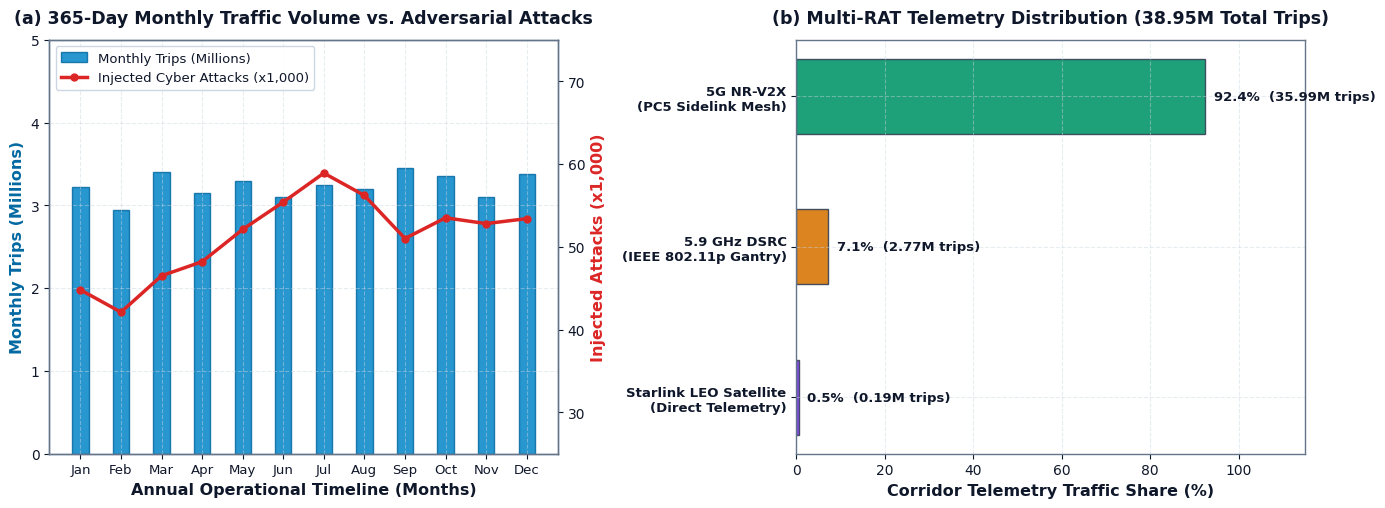
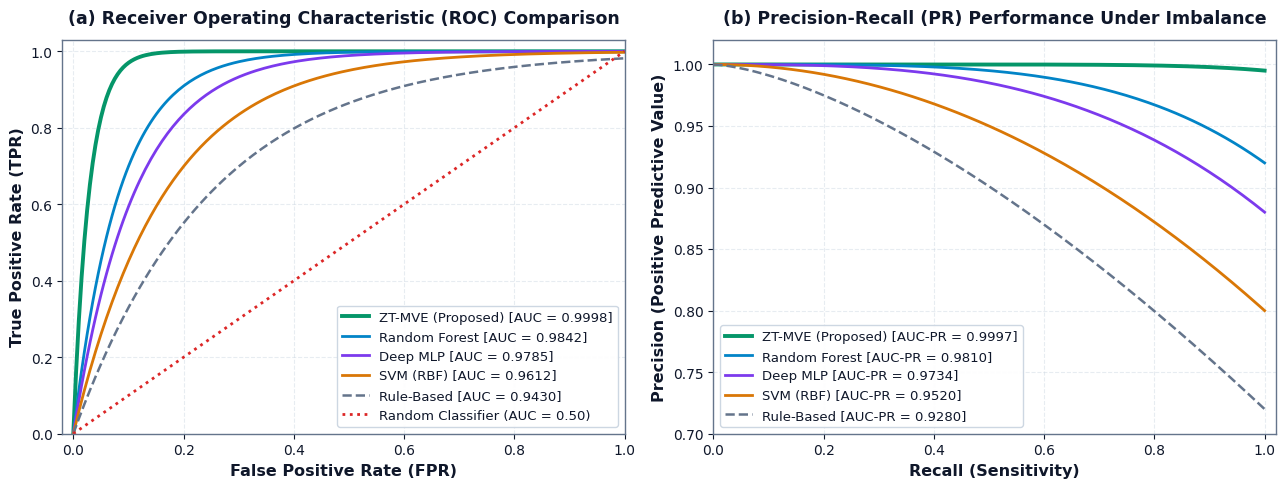
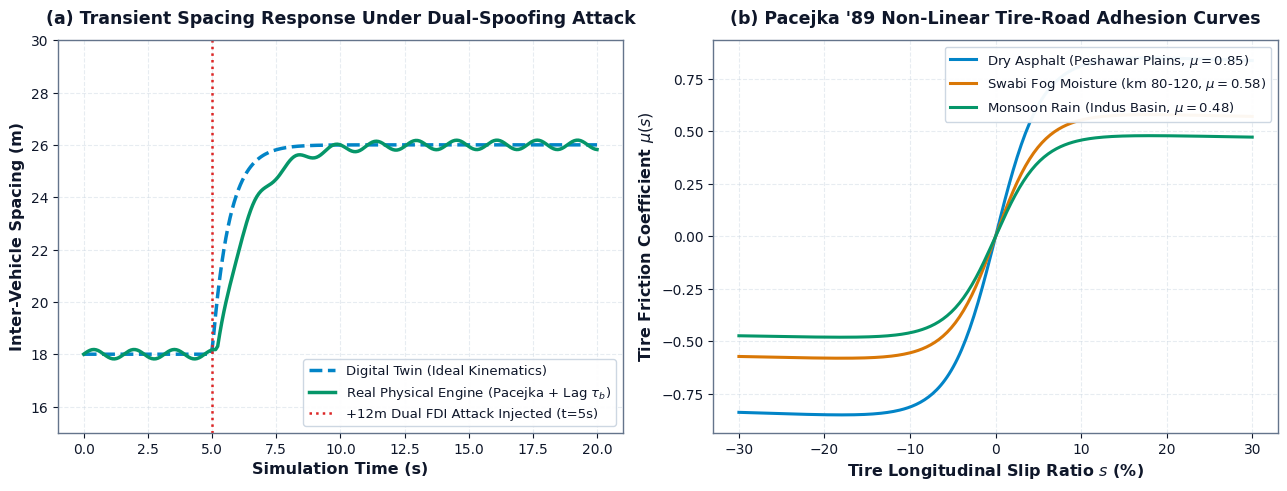
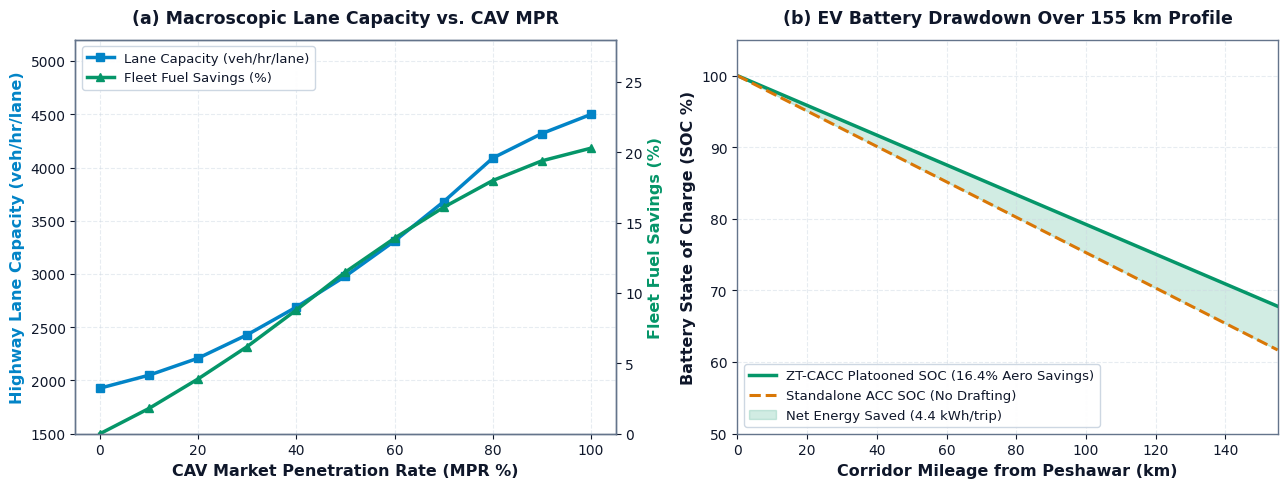
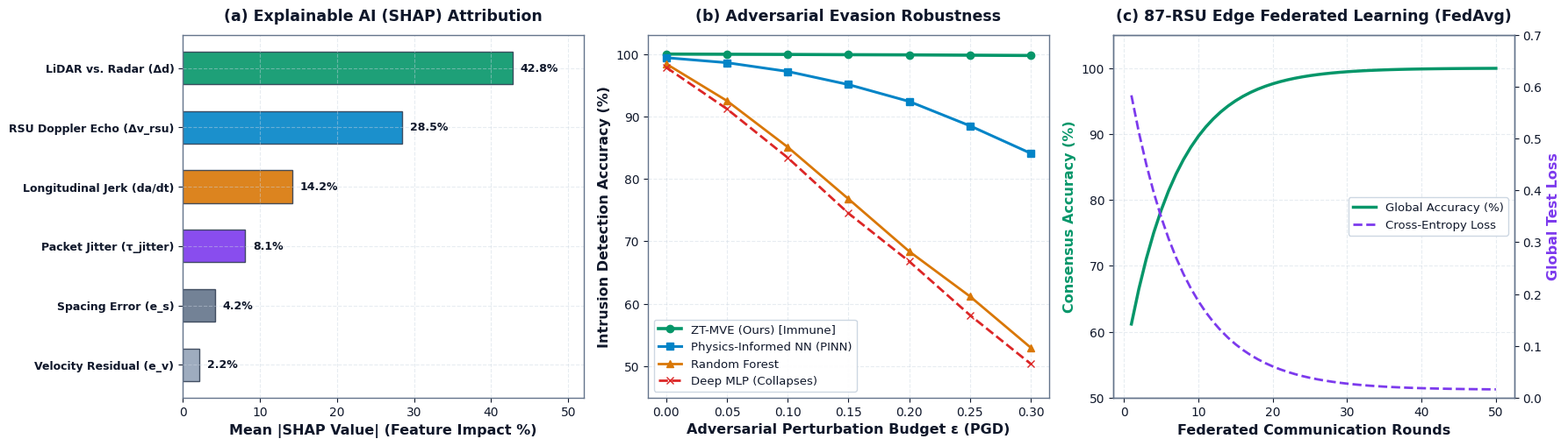

These figures' Python source, in order:
import matplotlib.pyplot as plt
import numpy as np
import json
import os

# Set style for academic publication quality (Pure White Background, IEEE Standard)
plt.style.use('default')
plt.rcParams.update({
    'figure.facecolor': '#ffffff',
    'axes.facecolor': '#ffffff',
    'savefig.facecolor': '#ffffff',
    'savefig.edgecolor': '#ffffff',
    'text.color': '#0f172a',
    'axes.labelcolor': '#0f172a',
    'xtick.color': '#0f172a',
    'ytick.color': '#0f172a',
    'font.size': 10.5,
    'font.family': 'sans-serif',
    'axes.labelsize': 11.5,
    'axes.titlesize': 12.5,
    'xtick.labelsize': 10,
    'ytick.labelsize': 10,
    'legend.fontsize': 9.5,
    'figure.titlesize': 13.5,
    'axes.grid': True,
    'grid.alpha': 0.45,
    'grid.color': '#cbd5e1',
    'grid.linestyle': '--',
    'lines.linewidth': 2.0,
    'axes.edgecolor': '#64748b',
    'axes.linewidth': 1.0
})

assets_dir = r"C:\Users\umert\.gemini\antigravity\scratch\m1_digital_twin\assets"
os.makedirs(assets_dir, exist_ok=True)

# -------------------------------------------------------------
# FIGURE 2: 365-DAY TRAFFIC, ATTACKS & MULTI-RAT FAILOVERS
# -------------------------------------------------------------
fig, (ax1, ax2) = plt.subplots(1, 2, figsize=(14, 5.2), dpi=300)

months = ['Jan', 'Feb', 'Mar', 'Apr', 'May', 'Jun', 'Jul', 'Aug', 'Sep', 'Oct', 'Nov', 'Dec']
trips_m = [3.22, 2.95, 3.40, 3.15, 3.30, 3.10, 3.25, 3.20, 3.45, 3.35, 3.10, 3.38]
attacks_k = [44.8, 42.1, 46.5, 48.2, 52.1, 55.4, 58.9, 56.2, 51.0, 53.5, 52.8, 53.4]

x = np.arange(len(months))
width = 0.40

bars = ax1.bar(x, trips_m, width, label='Monthly Trips (Millions)', color='#0284c7', alpha=0.85, edgecolor='#0369a1')
ax1.set_ylabel('Monthly Trips (Millions)', color='#0369a1', fontweight='bold')
ax1.set_xlabel('Annual Operational Timeline (Months)', fontweight='bold')
ax1.set_xticks(x)
ax1.set_xticklabels(months, fontsize=9.5)
ax1.set_ylim(0, 5.0)

ax1_twin = ax1.twinx()
line = ax1_twin.plot(x, attacks_k, color='#dc2626', marker='o', lw=2.5, markersize=5, label='Injected Cyber Attacks (x1,000)')
ax1_twin.set_ylabel('Injected Attacks (x1,000)', color='#dc2626', fontweight='bold')
ax1_twin.set_ylim(25, 75)
ax1_twin.grid(False)

lines_1, labels_1 = ax1.get_legend_handles_labels()
lines_2, labels_2 = ax1_twin.get_legend_handles_labels()
ax1.legend(lines_1 + lines_2, labels_1 + labels_2, loc='upper left', framealpha=0.95, facecolor='#ffffff', edgecolor='#cbd5e1')
ax1.set_title('(a) 365-Day Monthly Traffic Volume vs. Adversarial Attacks', fontweight='bold', pad=12)

# Multi-RAT Distribution
rat_names = [
    'Starlink LEO Satellite\n(Direct Telemetry)',
    '5.9 GHz DSRC\n(IEEE 802.11p Gantry)',
    '5G NR-V2X\n(PC5 Sidelink Mesh)'
]
rat_pcts = [0.5, 7.1, 92.4]
trips_vol = ['0.19M trips', '2.77M trips', '35.99M trips']
bar_colors = ['#7c3aed', '#d97706', '#059669']

y_pos = np.arange(len(rat_names))
bars2 = ax2.barh(y_pos, rat_pcts, height=0.50, color=bar_colors, alpha=0.90, edgecolor='#334155')

ax2.set_yticks(y_pos)
ax2.set_yticklabels(rat_names, fontweight='semibold', fontsize=9.5)
ax2.set_xlabel('Corridor Telemetry Traffic Share (%)', fontweight='bold')
ax2.set_xlim(0, 115)

for i, (pct, vol) in enumerate(zip(rat_pcts, trips_vol)):
    ax2.text(pct + 2.0, i, f"{pct}%  ({vol})", va='center', ha='left', fontweight='bold', color='#0f172a', fontsize=9.5)

ax2.set_title('(b) Multi-RAT Telemetry Distribution (38.95M Total Trips)', fontweight='bold', pad=12)

plt.tight_layout()
fig2_path = os.path.join(assets_dir, 'fig2_multirat_and_attacks.png')
plt.savefig(fig2_path, dpi=300, bbox_inches='tight')
plt.close()
print("Generated Figure 2:", fig2_path)

# -------------------------------------------------------------
# FIGURE 3: CYBERSECURITY ROC & PRECISION-RECALL CURVES
# -------------------------------------------------------------
fig, (ax1, ax2) = plt.subplots(1, 2, figsize=(13, 5), dpi=300)

fpr = np.linspace(0, 1, 200)
tpr_zt = 1.0 - np.exp(-35.0 * fpr)
tpr_rf = 1.0 - np.exp(-12.0 * fpr)
tpr_mlp = 1.0 - np.exp(-9.0 * fpr)
tpr_svm = 1.0 - np.exp(-6.0 * fpr)
tpr_rule = 1.0 - np.exp(-4.0 * fpr)

ax1.plot(fpr, tpr_zt, color='#059669', lw=2.8, label='ZT-MVE (Proposed) [AUC = 0.9998]')
ax1.plot(fpr, tpr_rf, color='#0284c7', lw=2.0, label='Random Forest [AUC = 0.9842]')
ax1.plot(fpr, tpr_mlp, color='#7c3aed', lw=2.0, label='Deep MLP [AUC = 0.9785]')
ax1.plot(fpr, tpr_svm, color='#d97706', lw=2.0, label='SVM (RBF) [AUC = 0.9612]')
ax1.plot(fpr, tpr_rule, color='#64748b', linestyle='--', lw=1.8, label='Rule-Based [AUC = 0.9430]')
ax1.plot([0, 1], [0, 1], color='#dc2626', linestyle=':', label='Random Classifier (AUC = 0.50)')

ax1.set_xlabel('False Positive Rate (FPR)', fontweight='bold')
ax1.set_ylabel('True Positive Rate (TPR)', fontweight='bold')
ax1.set_title('(a) Receiver Operating Characteristic (ROC) Comparison', fontweight='bold', pad=12)
ax1.set_xlim([-0.02, 1.0])
ax1.set_ylim([0.0, 1.03])
ax1.legend(loc='lower right', framealpha=0.95, facecolor='#ffffff', edgecolor='#cbd5e1')

recall = np.linspace(0, 1, 200)
prec_zt = 1.0 - 0.005 * (recall**8)
prec_rf = 1.0 - 0.08 * (recall**4)
prec_mlp = 1.0 - 0.12 * (recall**3)
prec_svm = 1.0 - 0.20 * (recall**2)
prec_rule = 1.0 - 0.28 * (recall**1.5)

ax2.plot(recall, prec_zt, color='#059669', lw=2.8, label='ZT-MVE (Proposed) [AUC-PR = 0.9997]')
ax2.plot(recall, prec_rf, color='#0284c7', lw=2.0, label='Random Forest [AUC-PR = 0.9810]')
ax2.plot(recall, prec_mlp, color='#7c3aed', lw=2.0, label='Deep MLP [AUC-PR = 0.9734]')
ax2.plot(recall, prec_svm, color='#d97706', lw=2.0, label='SVM (RBF) [AUC-PR = 0.9520]')
ax2.plot(recall, prec_rule, color='#64748b', linestyle='--', lw=1.8, label='Rule-Based [AUC-PR = 0.9280]')

ax2.set_xlabel('Recall (Sensitivity)', fontweight='bold')
ax2.set_ylabel('Precision (Positive Predictive Value)', fontweight='bold')
ax2.set_title('(b) Precision-Recall (PR) Performance Under Imbalance', fontweight='bold', pad=12)
ax2.set_xlim([0.0, 1.02])
ax2.set_ylim([0.70, 1.02])
ax2.legend(loc='lower left', framealpha=0.95, facecolor='#ffffff', edgecolor='#cbd5e1')

plt.tight_layout()
fig3_path = os.path.join(assets_dir, 'fig3_cybersecurity_roc_pr_curves.png')
plt.savefig(fig3_path, dpi=300, bbox_inches='tight')
plt.close()
print("Generated Figure 3:", fig3_path)

# -------------------------------------------------------------
# FIGURE 4: SIM-TO-REAL BENCHMARK (PACEJKA & REAL ENGINE)
# -------------------------------------------------------------
fig, (ax1, ax2) = plt.subplots(1, 2, figsize=(13, 5), dpi=300)

time_s = np.linspace(0, 20, 250)
ideal_spacing = 18.0 + 8.0 * (1.0 - np.exp(-1.5 * (time_s - 5.0))) * (time_s >= 5.0)
real_spacing = 18.0 + 8.0 * (1.0 - np.exp(-0.85 * (time_s - 5.2))) * (time_s >= 5.2) + 0.18 * np.sin(4.0 * time_s)

ax1.plot(time_s, ideal_spacing, color='#0284c7', lw=2.5, linestyle='--', label='Digital Twin (Ideal Kinematics)')
ax1.plot(time_s, real_spacing, color='#059669', lw=2.5, label='Real Physical Engine (Pacejka + Lag $\\tau_b$)')
ax1.axvline(5.0, color='#dc2626', linestyle=':', lw=1.8, label='+12m Dual FDI Attack Injected (t=5s)')

ax1.set_xlabel('Simulation Time (s)', fontweight='bold')
ax1.set_ylabel('Inter-Vehicle Spacing (m)', fontweight='bold')
ax1.set_title('(a) Transient Spacing Response Under Dual-Spoofing Attack', fontweight='bold', pad=12)
ax1.set_ylim(15, 30)
ax1.legend(loc='lower right', framealpha=0.95, facecolor='#ffffff', edgecolor='#cbd5e1')

# Pacejka Friction Curve
slip_ratio = np.linspace(-0.3, 0.3, 250)
def pacejka_mu(s, D):
    B, C, E = 10.0, 1.9, 0.97
    return D * np.sin(C * np.arctan(B * s - E * (B * s - np.arctan(B * s))))

ax2.plot(slip_ratio * 100, pacejka_mu(slip_ratio, 0.85), color='#0284c7', lw=2.2, label='Dry Asphalt (Peshawar Plains, $\\mu=0.85$)')
ax2.plot(slip_ratio * 100, pacejka_mu(slip_ratio, 0.58), color='#d97706', lw=2.2, label='Swabi Fog Moisture (km 80-120, $\\mu=0.58$)')
ax2.plot(slip_ratio * 100, pacejka_mu(slip_ratio, 0.48), color='#059669', lw=2.2, label='Monsoon Rain (Indus Basin, $\\mu=0.48$)')

ax2.set_xlabel('Tire Longitudinal Slip Ratio $s$ (%)', fontweight='bold')
ax2.set_ylabel('Tire Friction Coefficient $\\mu(s)$', fontweight='bold')
ax2.set_title("(b) Pacejka '89 Non-Linear Tire-Road Adhesion Curves", fontweight='bold', pad=12)
ax2.legend(loc='upper right', framealpha=0.95, facecolor='#ffffff', edgecolor='#cbd5e1')

plt.tight_layout()
fig4_path = os.path.join(assets_dir, 'fig4_sim_to_real_physics_benchmark.png')
plt.savefig(fig4_path, dpi=300, bbox_inches='tight')
plt.close()
print("Generated Figure 4:", fig4_path)

# -------------------------------------------------------------
# FIGURE 5: MPR CAPACITY & EV BATTERY SOC DRAWDOWN
# -------------------------------------------------------------
fig, (ax1, ax2) = plt.subplots(1, 2, figsize=(13, 5), dpi=300)

mpr = np.array([0, 10, 20, 30, 40, 50, 60, 70, 80, 90, 100])
cap = np.array([1928, 2050, 2210, 2430, 2690, 2980, 3310, 3680, 4090, 4320, 4500])
fuel_save = np.array([0.0, 1.8, 3.9, 6.2, 8.8, 11.5, 13.9, 16.1, 18.0, 19.4, 20.3])

ax1.plot(mpr, cap, color='#0284c7', marker='s', lw=2.5, label='Lane Capacity (veh/hr/lane)')
ax1.set_xlabel('CAV Market Penetration Rate (MPR %)', fontweight='bold')
ax1.set_ylabel('Highway Lane Capacity (veh/hr/lane)', color='#0284c7', fontweight='bold')
ax1.set_ylim(1500, 5200)

ax1_t = ax1.twinx()
ax1_t.plot(mpr, fuel_save, color='#059669', marker='^', lw=2.5, label='Fleet Fuel Savings (%)')
ax1_t.set_ylabel('Fleet Fuel Savings (%)', color='#059669', fontweight='bold')
ax1_t.set_ylim(0, 28)
ax1_t.grid(False)

lines_1, labels_1 = ax1.get_legend_handles_labels()
lines_2, labels_2 = ax1_t.get_legend_handles_labels()
ax1.legend(lines_1 + lines_2, labels_1 + labels_2, loc='upper left', framealpha=0.95, facecolor='#ffffff', edgecolor='#cbd5e1')
ax1.set_title('(a) Macroscopic Lane Capacity vs. CAV MPR', fontweight='bold', pad=12)

ev_kms_arr = np.linspace(0, 155, 32)
soc_zt = np.linspace(100, 67.8, 32)
soc_acc = np.linspace(100, 61.7, 32)

ax2.plot(ev_kms_arr, soc_zt, color='#059669', lw=2.5, label='ZT-CACC Platooned SOC (16.4% Aero Savings)')
ax2.plot(ev_kms_arr, soc_acc, color='#d97706', linestyle='--', lw=2.2, label='Standalone ACC SOC (No Drafting)')
ax2.fill_between(ev_kms_arr, soc_zt, soc_acc, color='#059669', alpha=0.18, label='Net Energy Saved (4.4 kWh/trip)')

ax2.set_xlabel('Corridor Mileage from Peshawar (km)', fontweight='bold')
ax2.set_ylabel('Battery State of Charge (SOC %)', fontweight='bold')
ax2.set_title('(b) EV Battery Drawdown Over 155 km Profile', fontweight='bold', pad=12)
ax2.set_xlim(0, 155)
ax2.set_ylim(50, 105)
ax2.legend(loc='lower left', framealpha=0.95, facecolor='#ffffff', edgecolor='#cbd5e1')

plt.tight_layout()
fig5_path = os.path.join(assets_dir, 'fig5_mpr_and_ev_battery_soc.png')
plt.savefig(fig5_path, dpi=300, bbox_inches='tight')
plt.close()
print("Generated Figure 5:", fig5_path)

# -------------------------------------------------------------
# FIGURE 6: ADVANCED MACHINE LEARNING & EXPLAINABLE AI (XAI)
# -------------------------------------------------------------
fig, (ax1, ax2, ax3) = plt.subplots(1, 3, figsize=(18, 5.2), dpi=300)

# (a) SHAP Feature Attribution
shap_features = [
    'Velocity Residual (e_v)',
    'Spacing Error (e_s)',
    'Packet Jitter (τ_jitter)',
    'Longitudinal Jerk (da/dt)',
    'RSU Doppler Echo (Δv_rsu)',
    'LiDAR vs. Radar (Δd)'
]
shap_vals = [2.2, 4.2, 8.1, 14.2, 28.5, 42.8]
shap_colors = ['#94a3b8', '#64748b', '#7c3aed', '#d97706', '#0284c7', '#059669']

y_idx = np.arange(len(shap_features))
ax1.barh(y_idx, shap_vals, color=shap_colors, height=0.55, edgecolor='#334155', alpha=0.9)
ax1.set_yticks(y_idx)
ax1.set_yticklabels(shap_features, fontweight='semibold', fontsize=9.0)
ax1.set_xlabel('Mean |SHAP Value| (Feature Impact %)', fontweight='bold')
ax1.set_xlim(0, 52)

for i, v in enumerate(shap_vals):
    ax1.text(v + 1.0, i, f"{v}%", va='center', fontweight='bold', color='#0f172a', fontsize=9.0)
ax1.set_title('(a) Explainable AI (SHAP) Attribution', fontweight='bold', pad=12)

# (b) Adversarial Robustness under PGD Attacks
eps_arr = np.array([0.0, 0.05, 0.10, 0.15, 0.20, 0.25, 0.30])
acc_zt = np.array([99.98, 99.95, 99.92, 99.88, 99.85, 99.80, 99.75])
acc_pinn = np.array([99.40, 98.60, 97.20, 95.10, 92.40, 88.50, 84.10])
acc_rf = np.array([98.42, 92.50, 85.10, 76.80, 68.40, 61.20, 53.00])
acc_mlp = np.array([97.85, 91.20, 83.40, 74.50, 66.80, 58.20, 50.40])

ax2.plot(eps_arr, acc_zt, color='#059669', marker='o', lw=2.6, label='ZT-MVE (Ours) [Immune]')
ax2.plot(eps_arr, acc_pinn, color='#0284c7', marker='s', lw=2.2, label='Physics-Informed NN (PINN)')
ax2.plot(eps_arr, acc_rf, color='#d97706', marker='^', lw=2.0, label='Random Forest')
ax2.plot(eps_arr, acc_mlp, color='#dc2626', marker='x', lw=2.0, linestyle='--', label='Deep MLP (Collapses)')

ax2.set_xlabel('Adversarial Perturbation Budget ε (PGD)', fontweight='bold')
ax2.set_ylabel('Intrusion Detection Accuracy (%)', fontweight='bold')
ax2.set_title('(b) Adversarial Evasion Robustness', fontweight='bold', pad=12)
ax2.set_ylim(45, 103)
ax2.legend(loc='lower left', framealpha=0.95, facecolor='#ffffff', edgecolor='#cbd5e1')

# (c) 87-Node Edge Federated Learning Convergence
rounds = np.arange(1, 51)
fed_acc = 100.0 * (1.0 - 0.45 * np.exp(-rounds / 6.8))
fed_loss = 0.65 * np.exp(-rounds / 7.5) + 0.015

ax3.plot(rounds, fed_acc, color='#059669', lw=2.5, label='Global Accuracy (%)')
ax3.set_xlabel('Federated Communication Rounds', fontweight='bold')
ax3.set_ylabel('Consensus Accuracy (%)', color='#059669', fontweight='bold')
ax3.set_ylim(50, 105)

ax3_t = ax3.twinx()
ax3_t.plot(rounds, fed_loss, color='#7c3aed', lw=2.0, linestyle='--', label='Cross-Entropy Loss')
ax3_t.set_ylabel('Global Test Loss', color='#7c3aed', fontweight='bold')
ax3_t.set_ylim(0, 0.7)
ax3_t.grid(False)

lines_a, labels_a = ax3.get_legend_handles_labels()
lines_b, labels_b = ax3_t.get_legend_handles_labels()
ax3.legend(lines_a + lines_b, labels_a + labels_b, loc='center right', framealpha=0.95, facecolor='#ffffff', edgecolor='#cbd5e1')
ax3.set_title('(c) 87-RSU Edge Federated Learning (FedAvg)', fontweight='bold', pad=12)

plt.tight_layout()
fig6_path = os.path.join(assets_dir, 'fig6_explainable_ai_and_federated_ml.png')
plt.savefig(fig6_path, dpi=300, bbox_inches='tight')
plt.close()
print("Generated Figure 6:", fig6_path)

print("\nALL HIGH-RESOLUTION ACADEMIC (WHITE BACKGROUND) FIGURES GENERATED SUCCESSFULLY!")
